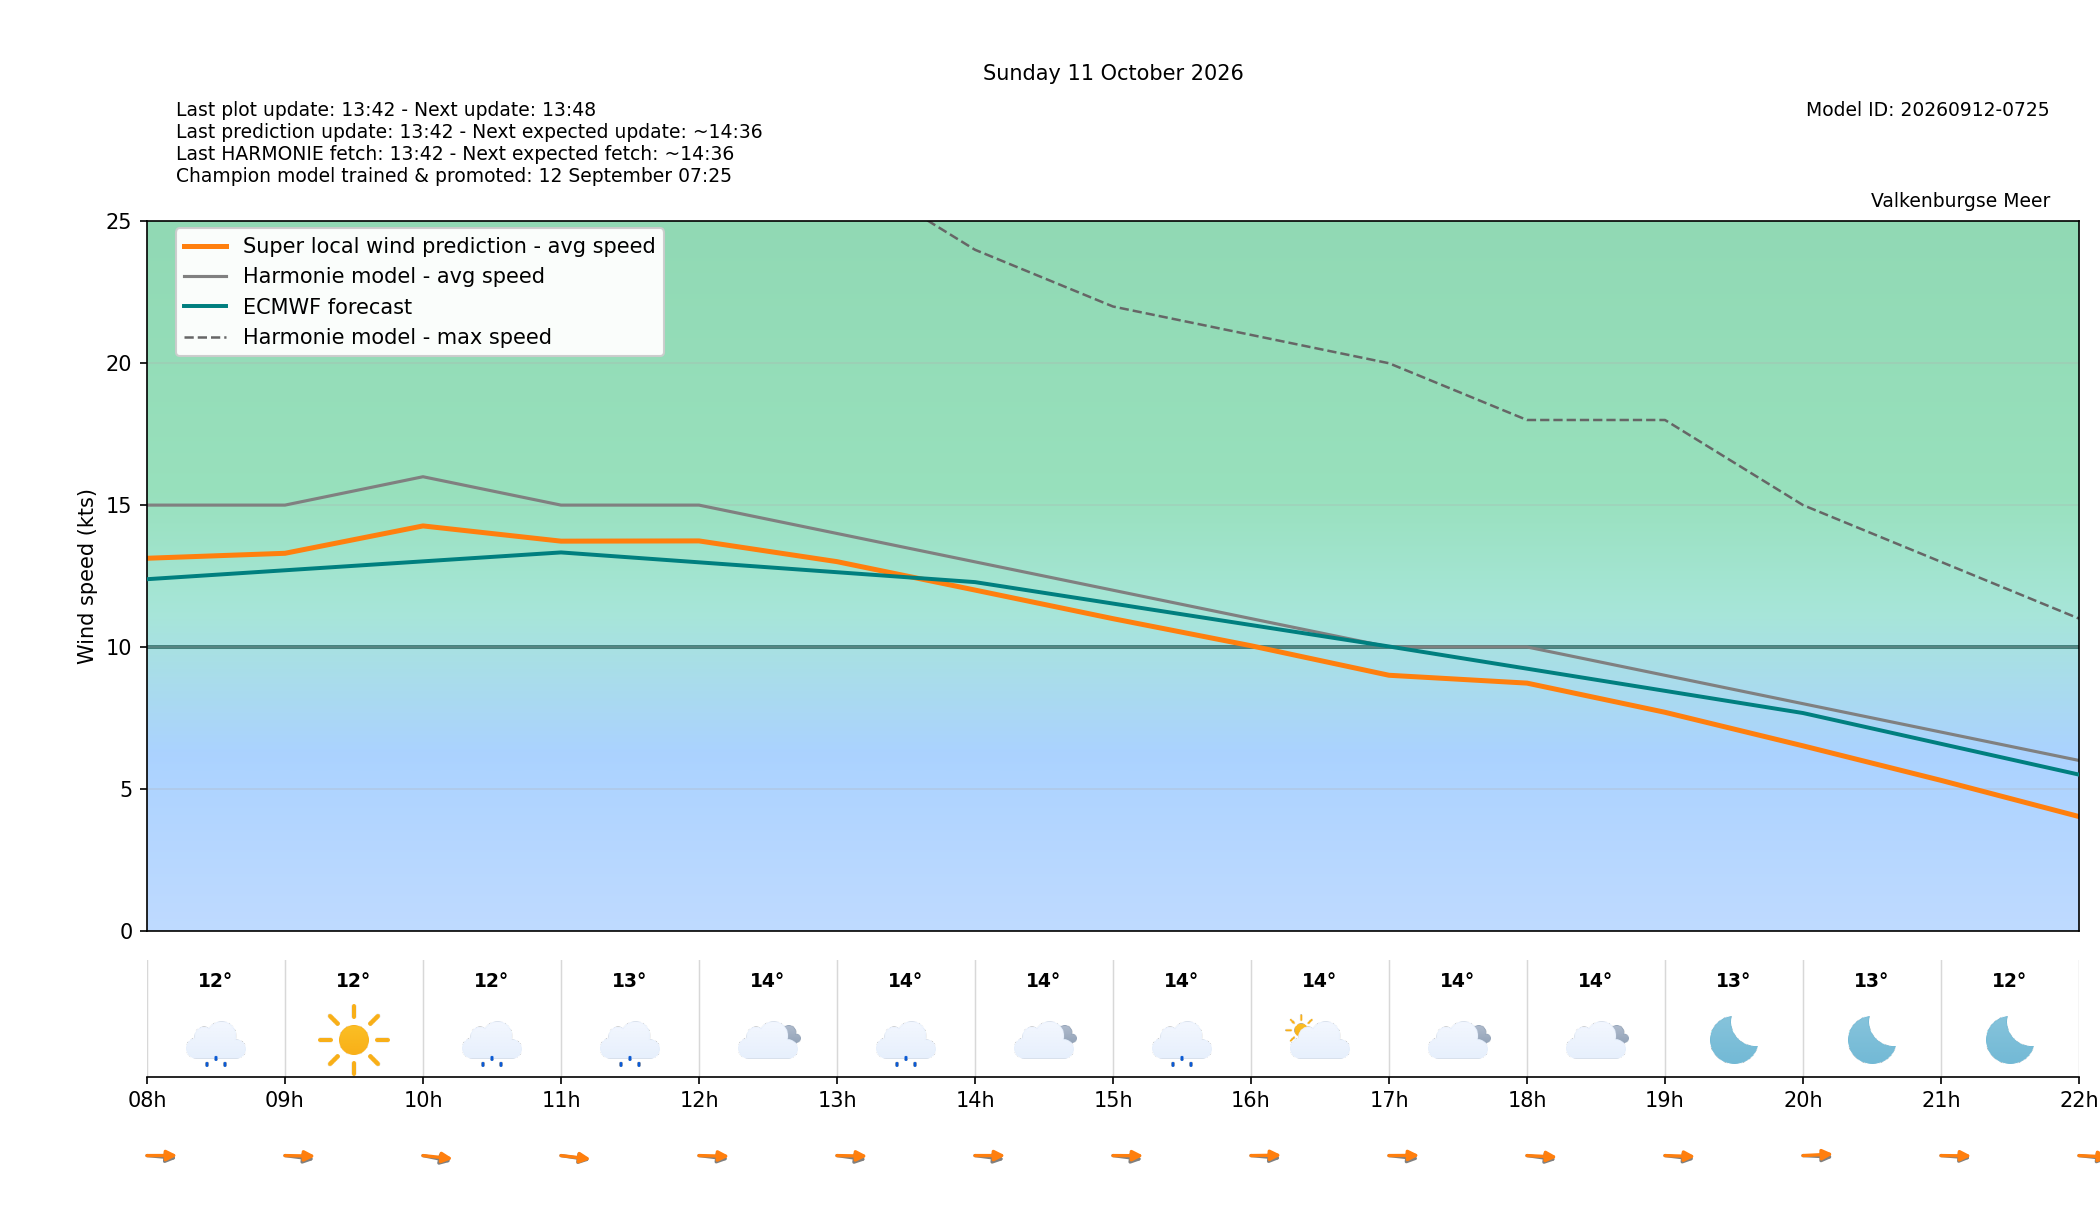

The file beside this chart, header and first rows:
target_time_utc, target_time_local, hour_utc, hour_local, forecast_wind_speed, forecast_wind_min, forecast_wind_max, lstm_pred_wind_speed, delta_speed_lstm_minus_forecast, forecast_wind_dir_deg, lstm_pred_wind_dir_deg, delta_dir_lstm_minus_forecast, forecast_temperature_c, weather_code, weather_source, is_daylight
2026-10-10T22:00:00Z, 2026-10-11T00:00:00+0200, 22, 00, 18.0, 18.0, 33.0, 15.83, -2.173, 280.0, 274.5, -5.451, 12.75, 51, knmi_p1, False
2026-10-10T23:00:00Z, 2026-10-11T01:00:00+0200, 23, 01, 17.0, 17.0, 31.0, 14.79, -2.206, 282.0, 276.8, -5.206, 12.38, 0, knmi_p1, False
2026-10-11T00:00:00Z, 2026-10-11T02:00:00+0200, 00, 02, 18.0, 18.0, 31.0, 15.54, -2.465, 279.0, 272.9, -6.102, 12.33, 0, knmi_p1, False
2026-10-11T01:00:00Z, 2026-10-11T03:00:00+0200, 01, 03, 16.0, 16.0, 31.0, 13.89, -2.11, 280.0, 274.1, -5.889, 12.19, 0, knmi_p1, False
2026-10-11T02:00:00Z, 2026-10-11T04:00:00+0200, 02, 04, 17.0, 17.0, 29.0, 14.47, -2.531, 278.0, 271.8, -6.244, 12.08, 2, knmi_p1, False
2026-10-11T03:00:00Z, 2026-10-11T05:00:00+0200, 03, 05, 19.0, 19.0, 35.0, 16.78, -2.222, 279.0, 273.2, -5.781, 12.33, 3, knmi_p1, False
2026-10-11T04:00:00Z, 2026-10-11T06:00:00+0200, 04, 06, 17.0, 17.0, 34.0, 15.12, -1.877, 283.0, 276.5, -6.549, 11.67, 63, knmi_p1, False
2026-10-11T05:00:00Z, 2026-10-11T07:00:00+0200, 05, 07, 14.0, 14.0, 30.0, 12.35, -1.65, 283.0, 275, -7.973, 11.83, 63, knmi_p1, False
2026-10-11T06:00:00Z, 2026-10-11T08:00:00+0200, 06, 08, 15.0, 15.0, 28.0, 13.13, -1.874, 279.0, 269.7, -9.304, 11.84, 53, knmi_p1, True
2026-10-11T07:00:00Z, 2026-10-11T09:00:00+0200, 07, 09, 15.0, 15.0, 28.0, 13.3, -1.698, 283.0, 271.8, -11.2, 11.83, 0, knmi_p1, True
2026-10-11T08:00:00Z, 2026-10-11T10:00:00+0200, 08, 10, 16.0, 16.0, 27.0, 14.27, -1.734, 290.0, 280.6, -9.394, 12.41, 51, knmi_p1, True
2026-10-11T09:00:00Z, 2026-10-11T11:00:00+0200, 09, 11, 15.0, 15.0, 29.0, 13.73, -1.271, 285.0, 281.6, -3.351, 13.29, 51, knmi_p1, True
2026-10-11T10:00:00Z, 2026-10-11T12:00:00+0200, 10, 12, 15.0, 15.0, 27.0, 13.74, -1.262, 282.0, 272.3, -9.726, 13.85, 3, knmi_p1, True
2026-10-11T11:00:00Z, 2026-10-11T13:00:00+0200, 11, 13, 14.0, 14.0, 27.0, 13.01, -0.993, 284.0, 271.7, -12.32, 13.82, 51, knmi_p1, True
2026-10-11T12:00:00Z, 2026-10-11T14:00:00+0200, 12, 14, 13.0, 13.0, 24.0, 12.01, -0.9945, 283.0, 269.9, -13.06, 14.14, 3, knmi_p1, True
2026-10-11T13:00:00Z, 2026-10-11T15:00:00+0200, 13, 15, 12.0, 12.0, 22.0, 11, -1.003, 283.0, 270.5, -12.52, 13.73, 51, knmi_p1, True
2026-10-11T14:00:00Z, 2026-10-11T16:00:00+0200, 14, 16, 11.0, 11.0, 21.0, 10.04, -0.9575, 279.0, 268.6, -10.35, 14.15, 2, knmi_p1, True
2026-10-11T15:00:00Z, 2026-10-11T17:00:00+0200, 15, 17, 10.0, 10.0, 20.0, 9.002, -0.9978, 281.0, 269.3, -11.68, 14, 3, knmi_p1, True
2026-10-11T16:00:00Z, 2026-10-11T18:00:00+0200, 16, 18, 10.0, 10.0, 18.0, 8.725, -1.275, 284.0, 274.9, -9.088, 13.77, 3, knmi_p1, True
2026-10-11T17:00:00Z, 2026-10-11T19:00:00+0200, 17, 19, 9.0, 9.0, 18.0, 7.697, -1.303, 282.0, 273.1, -8.878, 13.13, 0, knmi_p1, False
2026-10-11T18:00:00Z, 2026-10-11T20:00:00+0200, 18, 20, 8.0, 8.0, 15.0, 6.515, -1.485, 275.0, 264.9, -10.06, 12.51, 0, knmi_p1, False
2026-10-11T19:00:00Z, 2026-10-11T21:00:00+0200, 19, 21, 7.0, 7.0, 13.0, 5.298, -1.702, 278.0, 271.1, -6.912, 12.16, 0, knmi_p1, False
2026-10-11T20:00:00Z, 2026-10-11T22:00:00+0200, 20, 22, 6.0, 6.0, 11.0, 4.022, -1.978, 281.0, 274.6, -6.416, 11.9, 0, knmi_p1, False
2026-10-11T21:00:00Z, 2026-10-11T23:00:00+0200, 21, 23, 6.0, 6.0, 10.0, 3.815, -2.185, 277.0, 268.8, -8.164, 11.56, 0, knmi_p1, False
